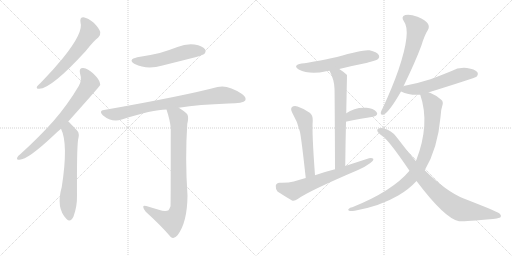
t = 0.00 s
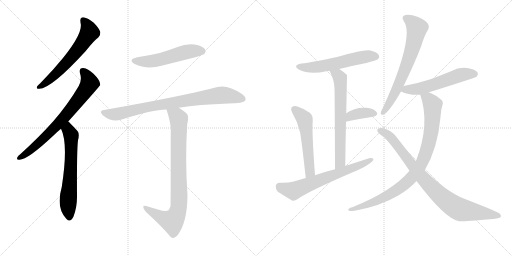
t = 2.37 s
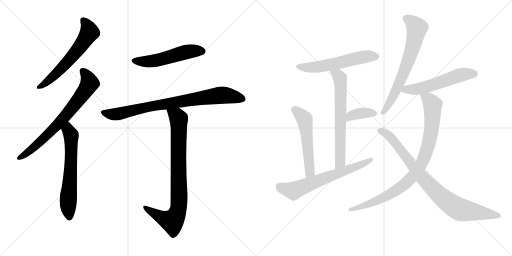
t = 4.74 s
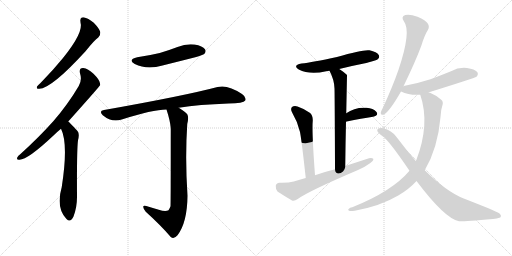
t = 7.11 s
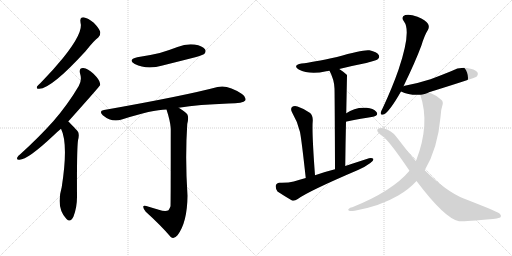
t = 9.48 s
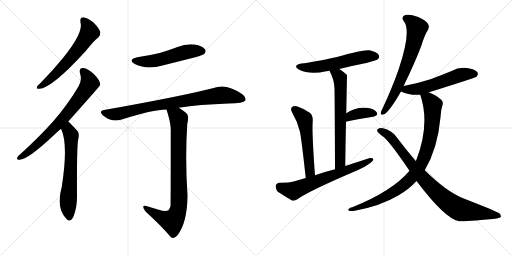
t = 11.85 s

The animated SVG that drew these frames (rendered in a browser with its animation timeline set to each time). Animation: 15 CSS @keyframes rules; one cycle of 11.85 s.

<svg version="1.1" viewBox="0 0 2048 1024" xmlns="http://www.w3.org/2000/svg">
  <g stroke="lightgray" stroke-dasharray="1,1" stroke-width="1" transform="scale(4, 4)">
    <line x1="0" y1="0" x2="256" y2="256"></line>
    <line x1="256" y1="0" x2="0" y2="256"></line>
    <line x1="128" y1="0" x2="128" y2="256"></line>
    <line x1="0" y1="128" x2="256" y2="128"></line>
    <line x1="256" y1="0" x2="512" y2="256"></line>
    <line x1="512" y1="0" x2="256" y2="256"></line>
    <line x1="384" y1="0" x2="384" y2="256"></line>
    <line x1="256" y1="128" x2="512" y2="128"></line>
  </g>
<g transform="scale(1, -1) translate(0, -850)">
   <style type="text/css">
    @keyframes keyframes0 {
      from {
       stroke: black;
       stroke-dashoffset: 609;
       stroke-width: 128;
       }
       66% {
       animation-timing-function: step-end;
       stroke: black;
       stroke-dashoffset: 0;
       stroke-width: 128;
       }
       to {
       stroke: black;
       stroke-width: 1024;
       }
       }
       #make-me-a-hanzi-animation-0 {
         animation: keyframes0 0.745605s both;
         animation-delay: 0.000000s;
         animation-timing-function: linear;
       }
    @keyframes keyframes1 {
      from {
       stroke: black;
       stroke-dashoffset: 724;
       stroke-width: 128;
       }
       70% {
       animation-timing-function: step-end;
       stroke: black;
       stroke-dashoffset: 0;
       stroke-width: 128;
       }
       to {
       stroke: black;
       stroke-width: 1024;
       }
       }
       #make-me-a-hanzi-animation-1 {
         animation: keyframes1 0.839193s both;
         animation-delay: 0.745605s;
         animation-timing-function: linear;
       }
    @keyframes keyframes2 {
      from {
       stroke: black;
       stroke-dashoffset: 632;
       stroke-width: 128;
       }
       67% {
       animation-timing-function: step-end;
       stroke: black;
       stroke-dashoffset: 0;
       stroke-width: 128;
       }
       to {
       stroke: black;
       stroke-width: 1024;
       }
       }
       #make-me-a-hanzi-animation-2 {
         animation: keyframes2 0.764323s both;
         animation-delay: 1.584798s;
         animation-timing-function: linear;
       }
    @keyframes keyframes3 {
      from {
       stroke: black;
       stroke-dashoffset: 528;
       stroke-width: 128;
       }
       63% {
       animation-timing-function: step-end;
       stroke: black;
       stroke-dashoffset: 0;
       stroke-width: 128;
       }
       to {
       stroke: black;
       stroke-width: 1024;
       }
       }
       #make-me-a-hanzi-animation-3 {
         animation: keyframes3 0.679688s both;
         animation-delay: 2.349121s;
         animation-timing-function: linear;
       }
    @keyframes keyframes4 {
      from {
       stroke: black;
       stroke-dashoffset: 822;
       stroke-width: 128;
       }
       73% {
       animation-timing-function: step-end;
       stroke: black;
       stroke-dashoffset: 0;
       stroke-width: 128;
       }
       to {
       stroke: black;
       stroke-width: 1024;
       }
       }
       #make-me-a-hanzi-animation-4 {
         animation: keyframes4 0.918945s both;
         animation-delay: 3.028809s;
         animation-timing-function: linear;
       }
    @keyframes keyframes5 {
      from {
       stroke: black;
       stroke-dashoffset: 847;
       stroke-width: 128;
       }
       73% {
       animation-timing-function: step-end;
       stroke: black;
       stroke-dashoffset: 0;
       stroke-width: 128;
       }
       to {
       stroke: black;
       stroke-width: 1024;
       }
       }
       #make-me-a-hanzi-animation-5 {
         animation: keyframes5 0.939290s both;
         animation-delay: 3.947754s;
         animation-timing-function: linear;
       }
    @keyframes keyframes6 {
      from {
       stroke: black;
       stroke-dashoffset: 566;
       stroke-width: 128;
       }
       65% {
       animation-timing-function: step-end;
       stroke: black;
       stroke-dashoffset: 0;
       stroke-width: 128;
       }
       to {
       stroke: black;
       stroke-width: 1024;
       }
       }
       #make-me-a-hanzi-animation-6 {
         animation: keyframes6 0.710612s both;
         animation-delay: 4.887044s;
         animation-timing-function: linear;
       }
    @keyframes keyframes7 {
      from {
       stroke: black;
       stroke-dashoffset: 658;
       stroke-width: 128;
       }
       68% {
       animation-timing-function: step-end;
       stroke: black;
       stroke-dashoffset: 0;
       stroke-width: 128;
       }
       to {
       stroke: black;
       stroke-width: 1024;
       }
       }
       #make-me-a-hanzi-animation-7 {
         animation: keyframes7 0.785482s both;
         animation-delay: 5.597656s;
         animation-timing-function: linear;
       }
    @keyframes keyframes8 {
      from {
       stroke: black;
       stroke-dashoffset: 368;
       stroke-width: 128;
       }
       55% {
       animation-timing-function: step-end;
       stroke: black;
       stroke-dashoffset: 0;
       stroke-width: 128;
       }
       to {
       stroke: black;
       stroke-width: 1024;
       }
       }
       #make-me-a-hanzi-animation-8 {
         animation: keyframes8 0.549479s both;
         animation-delay: 6.383138s;
         animation-timing-function: linear;
       }
    @keyframes keyframes9 {
      from {
       stroke: black;
       stroke-dashoffset: 544;
       stroke-width: 128;
       }
       64% {
       animation-timing-function: step-end;
       stroke: black;
       stroke-dashoffset: 0;
       stroke-width: 128;
       }
       to {
       stroke: black;
       stroke-width: 1024;
       }
       }
       #make-me-a-hanzi-animation-9 {
         animation: keyframes9 0.692708s both;
         animation-delay: 6.932617s;
         animation-timing-function: linear;
       }
    @keyframes keyframes10 {
      from {
       stroke: black;
       stroke-dashoffset: 654;
       stroke-width: 128;
       }
       68% {
       animation-timing-function: step-end;
       stroke: black;
       stroke-dashoffset: 0;
       stroke-width: 128;
       }
       to {
       stroke: black;
       stroke-width: 1024;
       }
       }
       #make-me-a-hanzi-animation-10 {
         animation: keyframes10 0.782227s both;
         animation-delay: 7.625326s;
         animation-timing-function: linear;
       }
    @keyframes keyframes11 {
      from {
       stroke: black;
       stroke-dashoffset: 681;
       stroke-width: 128;
       }
       69% {
       animation-timing-function: step-end;
       stroke: black;
       stroke-dashoffset: 0;
       stroke-width: 128;
       }
       to {
       stroke: black;
       stroke-width: 1024;
       }
       }
       #make-me-a-hanzi-animation-11 {
         animation: keyframes11 0.804199s both;
         animation-delay: 8.407552s;
         animation-timing-function: linear;
       }
    @keyframes keyframes12 {
      from {
       stroke: black;
       stroke-dashoffset: 554;
       stroke-width: 128;
       }
       64% {
       animation-timing-function: step-end;
       stroke: black;
       stroke-dashoffset: 0;
       stroke-width: 128;
       }
       to {
       stroke: black;
       stroke-width: 1024;
       }
       }
       #make-me-a-hanzi-animation-12 {
         animation: keyframes12 0.700846s both;
         animation-delay: 9.211751s;
         animation-timing-function: linear;
       }
    @keyframes keyframes13 {
      from {
       stroke: black;
       stroke-dashoffset: 899;
       stroke-width: 128;
       }
       75% {
       animation-timing-function: step-end;
       stroke: black;
       stroke-dashoffset: 0;
       stroke-width: 128;
       }
       to {
       stroke: black;
       stroke-width: 1024;
       }
       }
       #make-me-a-hanzi-animation-13 {
         animation: keyframes13 0.981608s both;
         animation-delay: 9.912598s;
         animation-timing-function: linear;
       }
    @keyframes keyframes14 {
      from {
       stroke: black;
       stroke-dashoffset: 867;
       stroke-width: 128;
       }
       74% {
       animation-timing-function: step-end;
       stroke: black;
       stroke-dashoffset: 0;
       stroke-width: 128;
       }
       to {
       stroke: black;
       stroke-width: 1024;
       }
       }
       #make-me-a-hanzi-animation-14 {
         animation: keyframes14 0.955566s both;
         animation-delay: 10.894206s;
         animation-timing-function: linear;
       }
</style>
<path d="M 322 760 Q 335 721 252 618 Q 213 570 162 518 Q 152 509 148 504 Q 144 494 157 495 Q 205 495 343 646 Q 376 688 393 700 Q 403 709 401 722 Q 398 735 375 759 Q 353 778 334 781 Q 318 781 322 760 Z" fill="lightgray"></path> 
<path d="M 273 364 Q 399 505 401 510 Q 400 514 400 517 Q 399 530 374 555 Q 352 576 333 578 Q 315 579 320 557 Q 329 529 315 506 Q 272 433 214 366 Q 157 302 82 234 Q 72 227 69 220 Q 65 210 78 211 Q 111 211 214 308 Q 227 321 244 335 L 273 364 Z" fill="lightgray"></path> 
<path d="M 244 335 Q 274 275 247 102 Q 223 18 266 -26 Q 282 -42 294 -16 Q 309 24 308 69 Q 307 249 312 289 Q 319 316 310 326 Q 277 362 273 364 C 251 384 232 363 244 335 Z" fill="lightgray"></path> 
<path d="M 549 621 Q 509 611 539 594 Q 587 570 650 588 Q 714 604 781 621 Q 812 630 817 634 Q 826 644 820 653 Q 811 666 778 672 Q 744 676 710 662 Q 676 649 639 638 Q 597 628 549 621 Z" fill="lightgray"></path> 
<path d="M 715 419 Q 796 432 914 436 Q 974 436 981 448 Q 987 461 968 474 Q 911 513 870 502 Q 734 466 416 410 Q 394 407 411 389 Q 447 359 487 372 Q 610 412 666 412 L 715 419 Z" fill="lightgray"></path> 
<path d="M 635 11 Q 613 18 585 26 Q 572 30 573 22 Q 573 15 583 3 Q 644 -52 683 -98 Q 696 -108 710 -91 Q 749 -40 750 67 Q 740 217 749 354 Q 756 382 749 393 Q 742 403 715 419 C 690 435 657 441 666 412 Q 681 366 683 337 Q 683 30 682 25 Q 679 16 674 9 Q 662 2 635 11 Z" fill="lightgray"></path> 
<path d="M 1357 574 Q 1409 587 1465 598 Q 1505 608 1511 613 Q 1520 620 1515 630 Q 1508 642 1478 649 Q 1453 653 1348 622 Q 1249 601 1206 596 Q 1169 589 1195 572 Q 1238 550 1305 565 Q 1311 566 1318 567 L 1357 574 Z" fill="lightgray"></path> 
<path d="M 1381 186 Q 1382 280 1384 363 L 1385 397 Q 1388 548 1388 549 Q 1387 552 1386 552 Q 1371 565 1357 574 C 1332 591 1305 594 1318 567 Q 1337 531 1338 496 Q 1339 462 1340 173 C 1340 143 1381 156 1381 186 Z" fill="lightgray"></path> 
<path d="M 1384 363 Q 1384 364 1387 364 Q 1447 376 1492 383 Q 1516 389 1506 402 Q 1493 417 1466 419 Q 1418 422 1385 397 C 1361 379 1355 354 1384 363 Z" fill="lightgray"></path> 
<path d="M 1260 149 Q 1247 323 1251 367 Q 1252 389 1239 399 Q 1217 415 1190 424 Q 1177 428 1168 422 Q 1161 415 1168 401 Q 1190 364 1200 322 Q 1207 285 1223 138 C 1226 108 1262 119 1260 149 Z" fill="lightgray"></path> 
<path d="M 1223 138 Q 1198 132 1175 124 Q 1153 118 1118 119 Q 1105 118 1103 107 Q 1102 94 1110 84 Q 1134 68 1168 48 Q 1178 45 1191 54 Q 1233 85 1432 170 Q 1460 182 1480 197 Q 1493 204 1494 214 Q 1488 220 1476 217 Q 1430 202 1381 186 L 1340 173 Q 1300 163 1260 149 L 1223 138 Z" fill="lightgray"></path> 
<path d="M 1614 505 Q 1662 604 1686 669 Q 1698 709 1712 731 Q 1719 744 1711 756 Q 1704 768 1670 783 Q 1639 795 1621 790 Q 1602 784 1616 764 Q 1646 725 1594 571 Q 1569 499 1531 418 Q 1524 405 1523 399 Q 1522 387 1536 393 Q 1557 402 1604 484 L 1614 505 Z" fill="lightgray"></path> 
<path d="M 1715 480 Q 1714 481 1716 481 Q 1899 538 1906 543 Q 1915 553 1909 562 Q 1899 574 1868 578 Q 1835 582 1804 565 Q 1765 549 1722 533 Q 1676 518 1619 507 Q 1615 507 1614 505 C 1585 496 1580 495 1604 484 Q 1637 468 1681 471 C 1693 472 1693 472 1715 480 Z" fill="lightgray"></path> 
<path d="M 1699 169 Q 1751 257 1762 381 Q 1763 411 1770 430 Q 1774 443 1765 451 Q 1743 470 1720 479 Q 1717 480 1715 480 C 1687 491 1673 496 1681 471 Q 1721 354 1665 209 Q 1664 209 1663 206 L 1638 167 Q 1569 85 1409 21 Q 1399 20 1395 14 Q 1389 10 1399 6 Q 1405 5 1419 7 Q 1522 26 1593 68 Q 1636 93 1666 126 L 1699 169 Z" fill="lightgray"></path> 
<path d="M 1666 126 Q 1780 -25 1836 -35 Q 1855 -36 1972 -26 Q 1987 -25 2001 -20 Q 2008 -13 1997 -3 Q 1981 7 1855 56 Q 1786 83 1699 169 L 1663 206 Q 1626 249 1586 302 Q 1567 329 1532 337 Q 1520 340 1510 333 Q 1506 326 1514 319 Q 1521 312 1529 306 Q 1554 291 1638 167 L 1666 126 Z" fill="lightgray"></path> 
      <clipPath id="make-me-a-hanzi-clip-0">
      <path d="M 322 760 Q 335 721 252 618 Q 213 570 162 518 Q 152 509 148 504 Q 144 494 157 495 Q 205 495 343 646 Q 376 688 393 700 Q 403 709 401 722 Q 398 735 375 759 Q 353 778 334 781 Q 318 781 322 760 Z" fill="lightgray"></path>
      </clipPath>
      <path clip-path="url(#make-me-a-hanzi-clip-0)" d="M 334 767 L 352 743 L 358 721 L 338 688 L 241 570 L 196 528 L 156 503 " fill="none" id="make-me-a-hanzi-animation-0" stroke-dasharray="481 962" stroke-linecap="round"></path>

      <clipPath id="make-me-a-hanzi-clip-1">
      <path d="M 273 364 Q 399 505 401 510 Q 400 514 400 517 Q 399 530 374 555 Q 352 576 333 578 Q 315 579 320 557 Q 329 529 315 506 Q 272 433 214 366 Q 157 302 82 234 Q 72 227 69 220 Q 65 210 78 211 Q 111 211 214 308 Q 227 321 244 335 L 273 364 Z" fill="lightgray"></path>
      </clipPath>
      <path clip-path="url(#make-me-a-hanzi-clip-1)" d="M 331 565 L 350 541 L 357 514 L 324 464 L 266 389 L 176 296 L 120 247 L 77 219 " fill="none" id="make-me-a-hanzi-animation-1" stroke-dasharray="596 1192" stroke-linecap="round"></path>

      <clipPath id="make-me-a-hanzi-clip-2">
      <path d="M 244 335 Q 274 275 247 102 Q 223 18 266 -26 Q 282 -42 294 -16 Q 309 24 308 69 Q 307 249 312 289 Q 319 316 310 326 Q 277 362 273 364 C 251 384 232 363 244 335 Z" fill="lightgray"></path>
      </clipPath>
      <path clip-path="url(#make-me-a-hanzi-clip-2)" d="M 270 357 L 285 302 L 283 170 L 272 44 L 278 -16 " fill="none" id="make-me-a-hanzi-animation-2" stroke-dasharray="504 1008" stroke-linecap="round"></path>

      <clipPath id="make-me-a-hanzi-clip-3">
      <path d="M 549 621 Q 509 611 539 594 Q 587 570 650 588 Q 714 604 781 621 Q 812 630 817 634 Q 826 644 820 653 Q 811 666 778 672 Q 744 676 710 662 Q 676 649 639 638 Q 597 628 549 621 Z" fill="lightgray"></path>
      </clipPath>
      <path clip-path="url(#make-me-a-hanzi-clip-3)" d="M 541 609 L 606 605 L 748 643 L 808 645 " fill="none" id="make-me-a-hanzi-animation-3" stroke-dasharray="400 800" stroke-linecap="round"></path>

      <clipPath id="make-me-a-hanzi-clip-4">
      <path d="M 715 419 Q 796 432 914 436 Q 974 436 981 448 Q 987 461 968 474 Q 911 513 870 502 Q 734 466 416 410 Q 394 407 411 389 Q 447 359 487 372 Q 610 412 666 412 L 715 419 Z" fill="lightgray"></path>
      </clipPath>
      <path clip-path="url(#make-me-a-hanzi-clip-4)" d="M 414 399 L 463 393 L 590 423 L 889 470 L 971 454 " fill="none" id="make-me-a-hanzi-animation-4" stroke-dasharray="694 1388" stroke-linecap="round"></path>

      <clipPath id="make-me-a-hanzi-clip-5">
      <path d="M 635 11 Q 613 18 585 26 Q 572 30 573 22 Q 573 15 583 3 Q 644 -52 683 -98 Q 696 -108 710 -91 Q 749 -40 750 67 Q 740 217 749 354 Q 756 382 749 393 Q 742 403 715 419 C 690 435 657 441 666 412 Q 681 366 683 337 Q 683 30 682 25 Q 679 16 674 9 Q 662 2 635 11 Z" fill="lightgray"></path>
      </clipPath>
      <path clip-path="url(#make-me-a-hanzi-clip-5)" d="M 673 405 L 708 385 L 715 375 L 717 58 L 712 8 L 689 -35 L 645 -20 L 580 20 " fill="none" id="make-me-a-hanzi-animation-5" stroke-dasharray="719 1438" stroke-linecap="round"></path>

      <clipPath id="make-me-a-hanzi-clip-6">
      <path d="M 1357 574 Q 1409 587 1465 598 Q 1505 608 1511 613 Q 1520 620 1515 630 Q 1508 642 1478 649 Q 1453 653 1348 622 Q 1249 601 1206 596 Q 1169 589 1195 572 Q 1238 550 1305 565 Q 1311 566 1318 567 L 1357 574 Z" fill="lightgray"></path>
      </clipPath>
      <path clip-path="url(#make-me-a-hanzi-clip-6)" d="M 1198 585 L 1260 581 L 1461 623 L 1504 624 " fill="none" id="make-me-a-hanzi-animation-6" stroke-dasharray="438 876" stroke-linecap="round"></path>

      <clipPath id="make-me-a-hanzi-clip-7">
      <path d="M 1381 186 Q 1382 280 1384 363 L 1385 397 Q 1388 548 1388 549 Q 1387 552 1386 552 Q 1371 565 1357 574 C 1332 591 1305 594 1318 567 Q 1337 531 1338 496 Q 1339 462 1340 173 C 1340 143 1381 156 1381 186 Z" fill="lightgray"></path>
      </clipPath>
      <path clip-path="url(#make-me-a-hanzi-clip-7)" d="M 1326 562 L 1356 544 L 1363 503 L 1361 201 L 1343 186 " fill="none" id="make-me-a-hanzi-animation-7" stroke-dasharray="530 1060" stroke-linecap="round"></path>

      <clipPath id="make-me-a-hanzi-clip-8">
      <path d="M 1384 363 Q 1384 364 1387 364 Q 1447 376 1492 383 Q 1516 389 1506 402 Q 1493 417 1466 419 Q 1418 422 1385 397 C 1361 379 1355 354 1384 363 Z" fill="lightgray"></path>
      </clipPath>
      <path clip-path="url(#make-me-a-hanzi-clip-8)" d="M 1394 371 L 1404 387 L 1433 396 L 1496 395 " fill="none" id="make-me-a-hanzi-animation-8" stroke-dasharray="240 480" stroke-linecap="round"></path>

      <clipPath id="make-me-a-hanzi-clip-9">
      <path d="M 1260 149 Q 1247 323 1251 367 Q 1252 389 1239 399 Q 1217 415 1190 424 Q 1177 428 1168 422 Q 1161 415 1168 401 Q 1190 364 1200 322 Q 1207 285 1223 138 C 1226 108 1262 119 1260 149 Z" fill="lightgray"></path>
      </clipPath>
      <path clip-path="url(#make-me-a-hanzi-clip-9)" d="M 1177 413 L 1219 372 L 1240 164 L 1226 150 " fill="none" id="make-me-a-hanzi-animation-9" stroke-dasharray="416 832" stroke-linecap="round"></path>

      <clipPath id="make-me-a-hanzi-clip-10">
      <path d="M 1223 138 Q 1198 132 1175 124 Q 1153 118 1118 119 Q 1105 118 1103 107 Q 1102 94 1110 84 Q 1134 68 1168 48 Q 1178 45 1191 54 Q 1233 85 1432 170 Q 1460 182 1480 197 Q 1493 204 1494 214 Q 1488 220 1476 217 Q 1430 202 1381 186 L 1340 173 Q 1300 163 1260 149 L 1223 138 Z" fill="lightgray"></path>
      </clipPath>
      <path clip-path="url(#make-me-a-hanzi-clip-10)" d="M 1117 105 L 1138 94 L 1174 87 L 1488 211 " fill="none" id="make-me-a-hanzi-animation-10" stroke-dasharray="526 1052" stroke-linecap="round"></path>

      <clipPath id="make-me-a-hanzi-clip-11">
      <path d="M 1614 505 Q 1662 604 1686 669 Q 1698 709 1712 731 Q 1719 744 1711 756 Q 1704 768 1670 783 Q 1639 795 1621 790 Q 1602 784 1616 764 Q 1646 725 1594 571 Q 1569 499 1531 418 Q 1524 405 1523 399 Q 1522 387 1536 393 Q 1557 402 1604 484 L 1614 505 Z" fill="lightgray"></path>
      </clipPath>
      <path clip-path="url(#make-me-a-hanzi-clip-11)" d="M 1624 776 L 1653 757 L 1668 738 L 1658 686 L 1625 584 L 1583 483 L 1532 401 " fill="none" id="make-me-a-hanzi-animation-11" stroke-dasharray="553 1106" stroke-linecap="round"></path>

      <clipPath id="make-me-a-hanzi-clip-12">
      <path d="M 1715 480 Q 1714 481 1716 481 Q 1899 538 1906 543 Q 1915 553 1909 562 Q 1899 574 1868 578 Q 1835 582 1804 565 Q 1765 549 1722 533 Q 1676 518 1619 507 Q 1615 507 1614 505 C 1585 496 1580 495 1604 484 Q 1637 468 1681 471 C 1693 472 1693 472 1715 480 Z" fill="lightgray"></path>
      </clipPath>
      <path clip-path="url(#make-me-a-hanzi-clip-12)" d="M 1613 486 L 1624 492 L 1703 501 L 1841 550 L 1900 553 " fill="none" id="make-me-a-hanzi-animation-12" stroke-dasharray="426 852" stroke-linecap="round"></path>

      <clipPath id="make-me-a-hanzi-clip-13">
      <path d="M 1699 169 Q 1751 257 1762 381 Q 1763 411 1770 430 Q 1774 443 1765 451 Q 1743 470 1720 479 Q 1717 480 1715 480 C 1687 491 1673 496 1681 471 Q 1721 354 1665 209 Q 1664 209 1663 206 L 1638 167 Q 1569 85 1409 21 Q 1399 20 1395 14 Q 1389 10 1399 6 Q 1405 5 1419 7 Q 1522 26 1593 68 Q 1636 93 1666 126 L 1699 169 Z" fill="lightgray"></path>
      </clipPath>
      <path clip-path="url(#make-me-a-hanzi-clip-13)" d="M 1688 466 L 1715 452 L 1728 434 L 1730 375 L 1713 267 L 1680 186 L 1632 126 L 1577 83 L 1488 38 L 1403 13 " fill="none" id="make-me-a-hanzi-animation-13" stroke-dasharray="771 1542" stroke-linecap="round"></path>

      <clipPath id="make-me-a-hanzi-clip-14">
      <path d="M 1666 126 Q 1780 -25 1836 -35 Q 1855 -36 1972 -26 Q 1987 -25 2001 -20 Q 2008 -13 1997 -3 Q 1981 7 1855 56 Q 1786 83 1699 169 L 1663 206 Q 1626 249 1586 302 Q 1567 329 1532 337 Q 1520 340 1510 333 Q 1506 326 1514 319 Q 1521 312 1529 306 Q 1554 291 1638 167 L 1666 126 Z" fill="lightgray"></path>
      </clipPath>
      <path clip-path="url(#make-me-a-hanzi-clip-14)" d="M 1518 328 L 1545 316 L 1568 295 L 1711 115 L 1814 26 L 1844 11 L 1993 -13 " fill="none" id="make-me-a-hanzi-animation-14" stroke-dasharray="739 1478" stroke-linecap="round"></path>

</g>
</svg>
